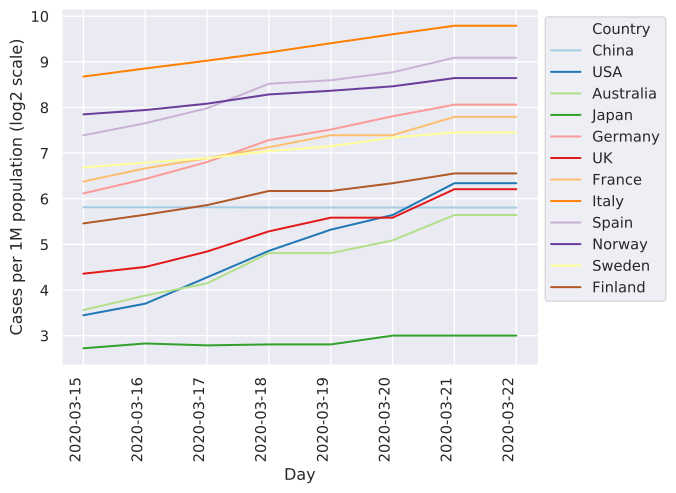

Data behind this chart, as committed beside it:
	2020-03-15	2020-03-16	2020-03-17	2020-03-18	2020-03-19	2020-03-20	2020-03-21
China	56.2	56.2	56.2	56.0	56.0	56.0	56.0
Italy	409.3	462.8	521.1	591.0	679.0	778.0	886.0
Iran	165.9	178.5	192.5	219.0	219.0	234.0	245.0
S. Korea	159.2	160.6	162.3	167.0	167.0	169.0	174.0
Spain	167.7	201.6	252.9	367.0	387.0	437.0	545.0
Germany	69.4	86.4	111.8	156.0	183.0	224.0	267.0
France	83.1	101.6	118.4	140.0	168.0	168.0	222.0
USA	10.9	13.0	19.4	29.0	40.0	50.0	81.0
Switzerland	256.2	271.9	316.8	387.0	478.0	620.0	793.0
UK	20.5	22.7	28.7	39.0	48.0	48.0	74.0
Norway	230.6	246.1	271.2	312.0	330.0	353.0	400.0
Netherlands	66.2	82.5	99.5	120.0	144.0	175.0	212.0
Sweden	103.0	110.8	118.4	132.0	142.0	162.0	175.0
Belgium	76.4	91.3	107.3	155.0	155.0	195.0	243.0
Denmark	149.2	157.8	168.7	195.0	199.0	217.0	229.0
Japan	6.6	7.1	6.9	7.0	7.0	8.0	8.0
Malaysia	13.2	17.5	20.8	28.0	28.0	32.0	37.0
Qatar	139.2	152.4	153.4	157.0	160.0	160.0	167.0
Canada	8.4	10.8	14.9	19.0	21.0	24.0	35.0
Australia	11.8	14.7	17.7	28.0	28.0	34.0	50.0
Portugal	24.0	32.5	43.9	77.0	77.0	100.0	126.0
Finland	44.0	50.2	58.1	72.0	72.0	81.0	94.0
